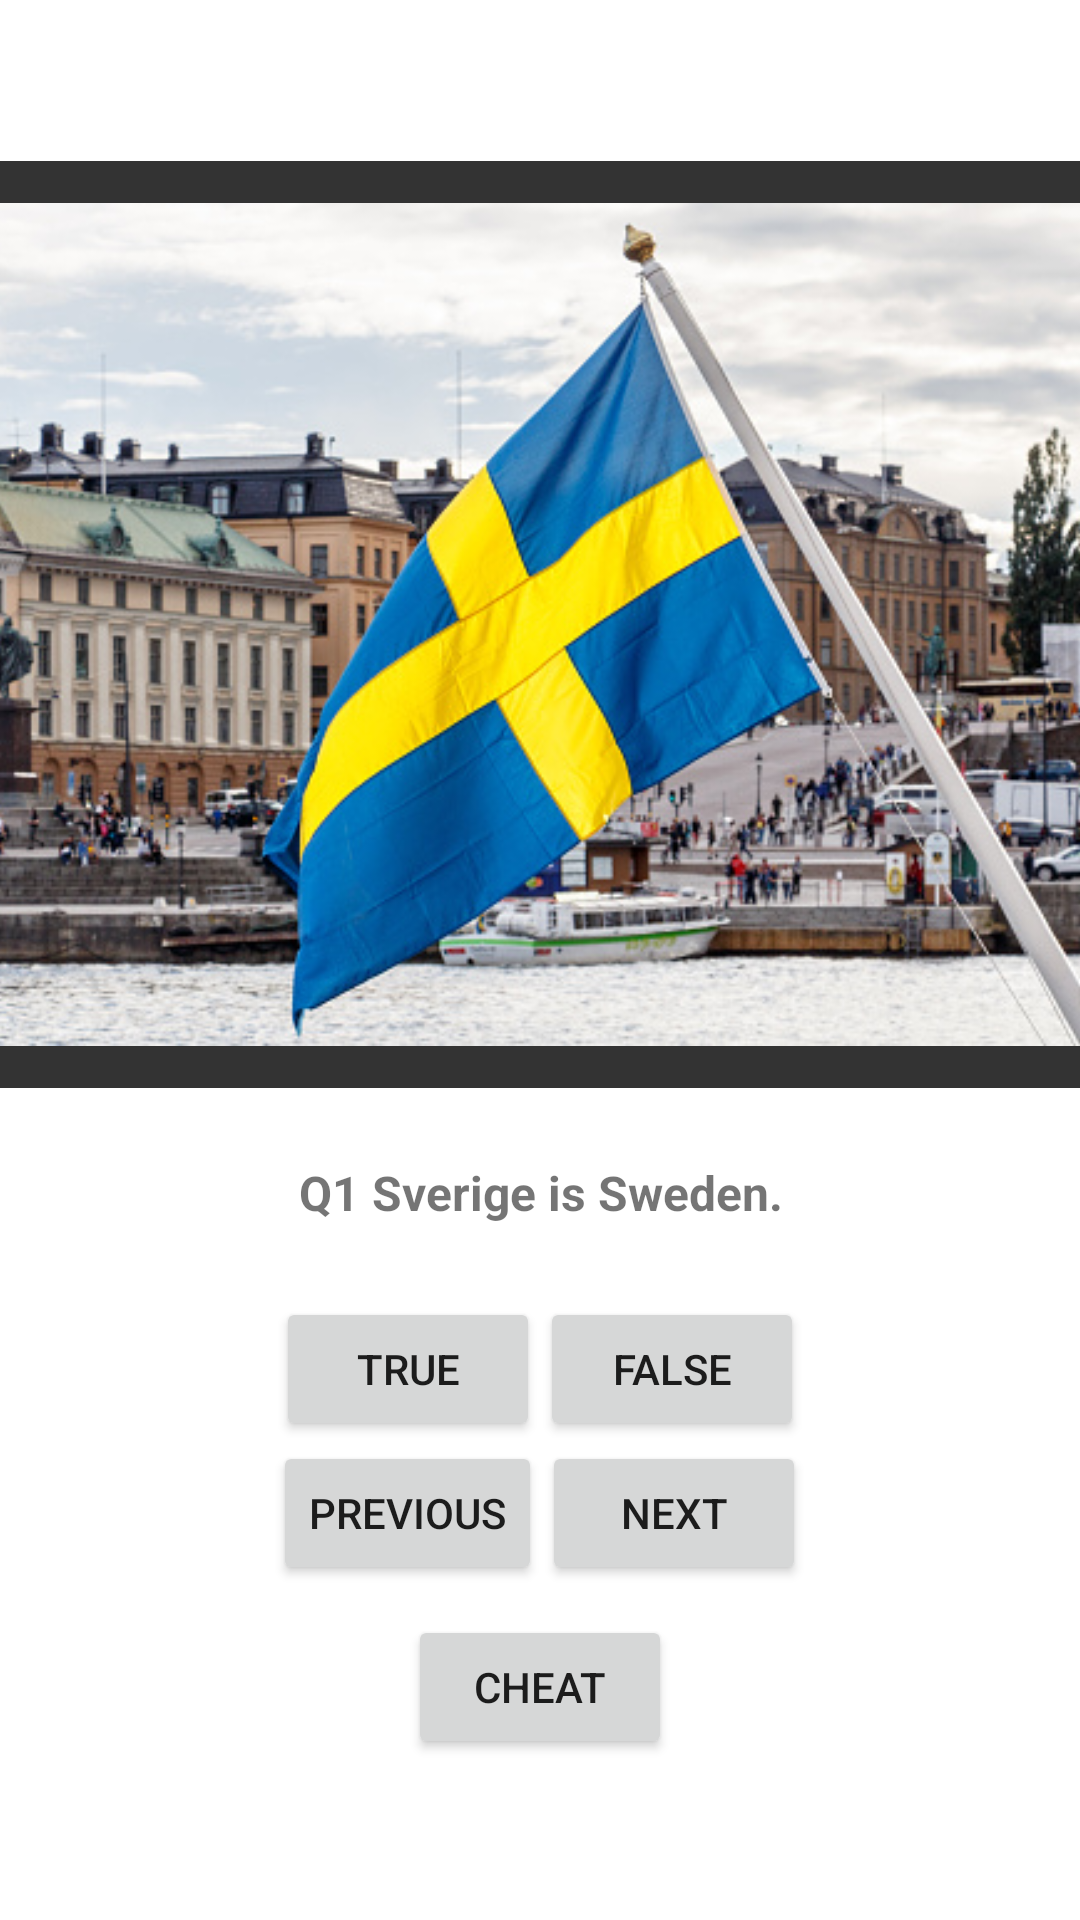

The Android layout XML behind this screen, and the referenced resources:
<!-- AndroidManifest.xml: application theme Theme.GeoQuiz -->
<!-- res/layout/activity_main.xml -->
<?xml version="1.0" encoding="utf-8"?>
<LinearLayout xmlns:android="http://schemas.android.com/apk/res/android"
    xmlns:tools="http://schemas.android.com/tools"
    android:layout_width="match_parent"
    android:layout_height="match_parent"
    android:gravity="center"
    android:orientation="vertical">
    <View
        android:layout_width="match_parent"
        android:layout_height="14dp"
        android:background="@color/dark_grey"/>

    <ImageView
        android:id="@+id/question_image_view"
        android:layout_width="wrap_content"
        android:layout_height="281dp"
        android:scaleType="centerCrop"
        android:src="@drawable/q1" />

    <View
        android:layout_width="match_parent"
        android:layout_height="14dp"
        android:background="@color/dark_grey"/>
    <TextView
        android:id="@+id/question_text_view"
        android:layout_width="wrap_content"
        android:layout_height="wrap_content"
        android:gravity="center"
        android:padding="24dp"
        android:text="@string/q1"
        android:textStyle="bold"
        android:textSize="16sp" />
    <LinearLayout
        android:layout_width="wrap_content"
        android:layout_height="wrap_content"
        android:orientation="horizontal">
        <Button
            android:id="@+id/true_button"
            android:layout_width="wrap_content"
            android:layout_height="wrap_content"
            android:text="@string/true_button" />
        <Button
            android:id="@+id/false_button"
            android:layout_width="wrap_content"
            android:layout_height="wrap_content"
            android:text="@string/false_button" />
    </LinearLayout>
            <LinearLayout
                android:layout_width="wrap_content"
                android:layout_height="wrap_content"
                android:orientation="horizontal">



         <Button

        android:id="@+id/previous_button"
        android:layout_width="wrap_content"
        android:layout_height="wrap_content"
        android:text="@string/previous_button" />
                <Button

                    android:id="@+id/next_button"
                    android:layout_width="wrap_content"
                    android:layout_height="wrap_content"
                    android:text="@string/next_button" />

                </LinearLayout>
    <Button
        android:id="@+id/cheat_button"
        android:layout_width="wrap_content"
        android:layout_height="wrap_content"
        android:layout_marginTop="10dp"
        android:text="@string/cheat_button" />
</LinearLayout>
<!-- resources referenced by this layout -->
<resources>
  <color name="dark_grey">#333333</color>
  <!-- drawable q1: jpg bitmap (drawable, 123157 bytes) -->
  <string name="cheat_button">CHEAT</string>
  <string name="false_button">False</string>
  <string name="next_button">Next</string>
  <string name="previous_button">Previous</string>
  
      //question_bank
  <string name="q1">Q1 Sverige is Sweden.</string>
  <string name="true_button">True</string>
  <style name="Theme.GeoQuiz" parent="Theme.MaterialComponents.DayNight.DarkActionBar">
          
          <item name="colorPrimary">@color/dark_grey</item>
          <item name="colorPrimaryVariant">@color/purple_700</item>
          <item name="colorOnPrimary">@color/white</item>
          
          <item name="colorSecondary">@color/teal_200</item>
          <item name="colorSecondaryVariant">@color/teal_700</item>
          <item name="colorOnSecondary">@color/black</item>
          
          <item name="android:statusBarColor">?attr/colorOnSecondary</item>
          
      </style>
  <color name="purple_700">#FF3700B3</color>
  <color name="white">#FFFFFFFF</color>
  <color name="teal_200">#FF03DAC5</color>
  <color name="teal_700">#FF018786</color>
  <color name="black">#FF000000</color>
</resources>
